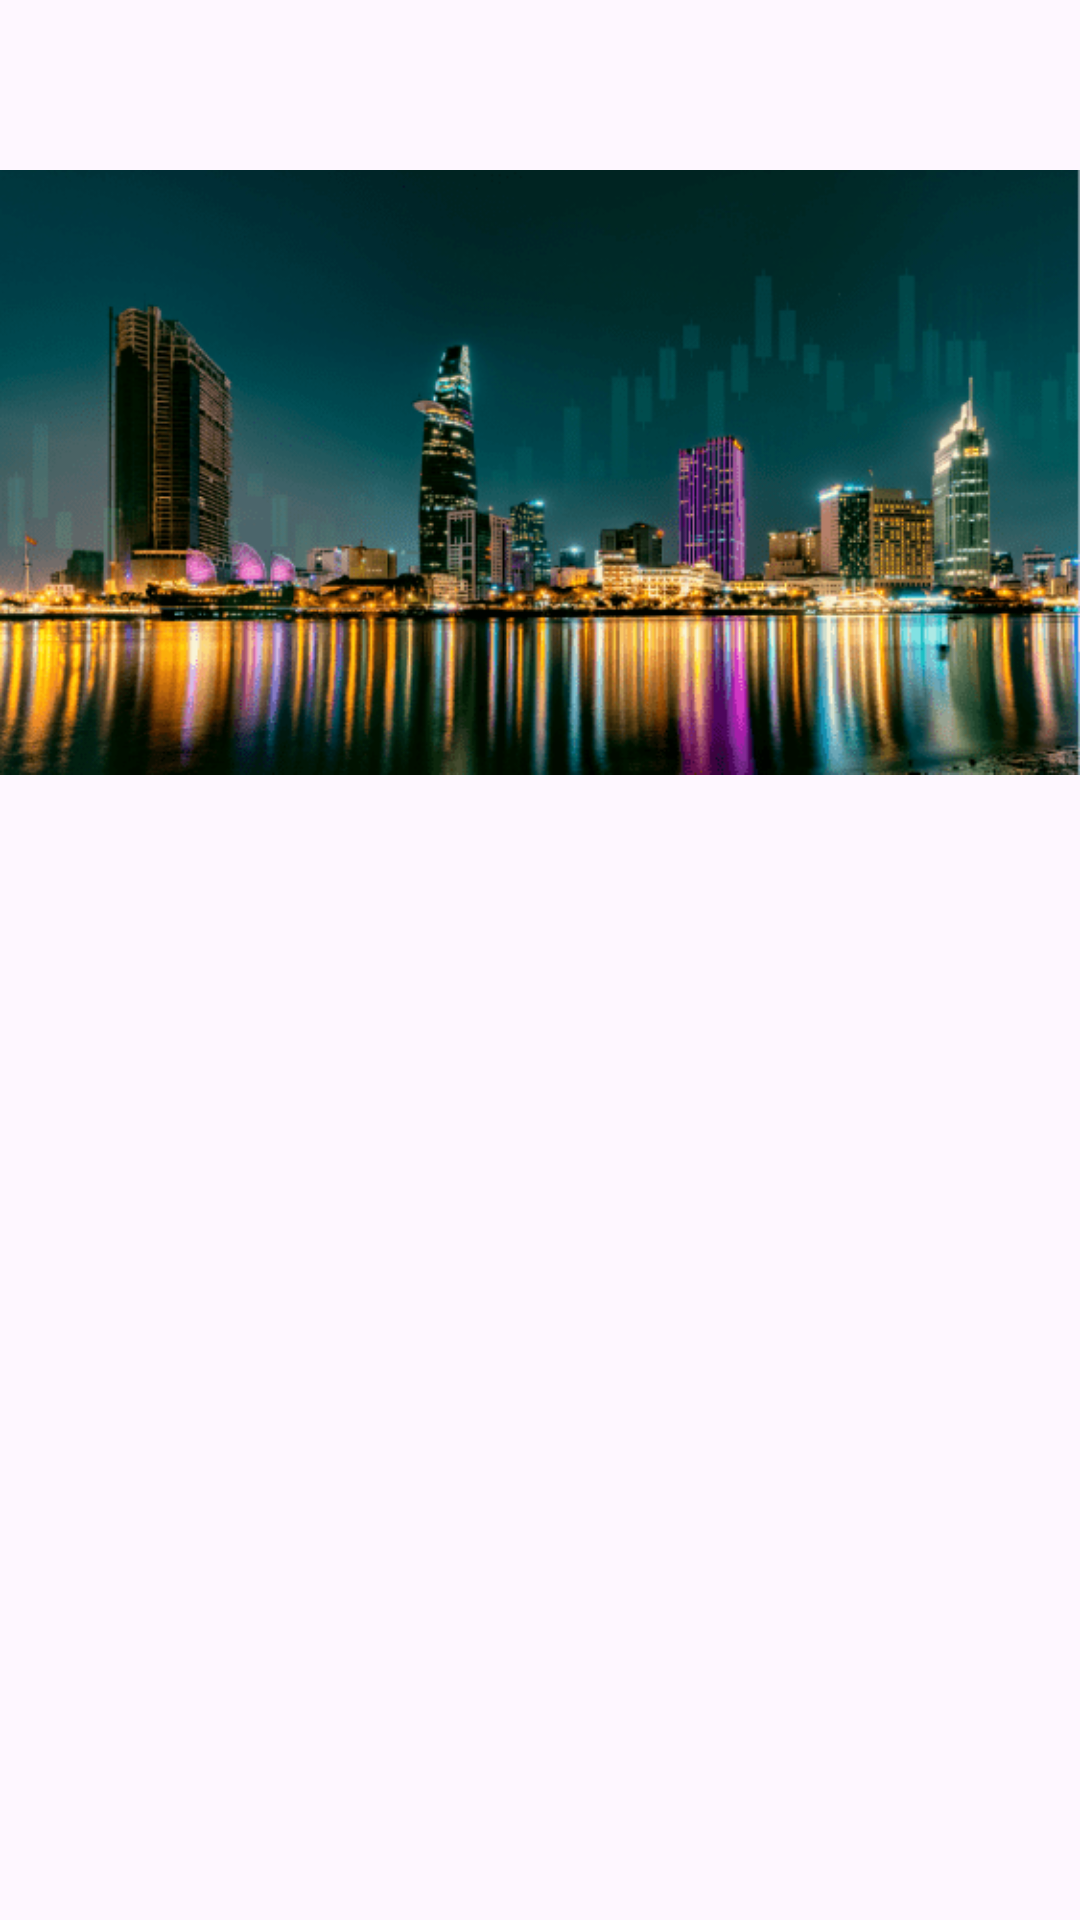

Produce the Android XML layout that renders to this screen, including the resource entries it uses.
<!-- AndroidManifest.xml: application theme Theme.Football247_Mobile -->
<!-- res/layout/first_article_news_item.xml -->
<?xml version="1.0" encoding="utf-8"?>
<LinearLayout xmlns:android="http://schemas.android.com/apk/res/android"
    android:layout_width="match_parent"
    android:layout_height="wrap_content"
    xmlns:tools="http://schemas.android.com/tools"
    xmlns:app="http://schemas.android.com/apk/res-auto"
    android:layout_marginBottom="6dp"
    android:orientation="vertical">

    <androidx.appcompat.widget.AppCompatImageView
        android:id="@+id/ivImage"
        android:layout_width="match_parent"
        android:layout_height="wrap_content"
        app:srcCompat="@drawable/mask_group_108"/>

    <TextView
        android:id="@+id/tvTitle"
        android:layout_width="wrap_content"
        android:layout_height="wrap_content"
        android:textStyle="bold"
        android:textSize="14sp"
        android:padding="4dp"
        tools:text="Title of the news article goes here and can be quite long 1111111111111111111111111111" />

    <LinearLayout
        android:layout_width="match_parent"
        android:layout_height="wrap_content"
        android:paddingBottom="12dp"
        android:orientation="horizontal" >

        <TextView
            android:id="@+id/tvAuthor"
            android:layout_width="wrap_content"
            android:layout_height="wrap_content"
            android:padding="4dp"
            tools:text="Author"/>

        <TextView
            android:id="@+id/tvCmtCount"
            android:layout_width="wrap_content"
            android:layout_height="wrap_content"
            android:layout_marginStart="8dp"
            tools:text="Comment Count"/>

    </LinearLayout>

    <View
        android:layout_width="match_parent"
        android:layout_height="2dp"
        android:layout_gravity="bottom"
        android:layout_marginLeft="4dp"
        android:layout_marginRight="4dp"
        android:background="@drawable/input_bottom"/>

</LinearLayout>
<!-- resources referenced by this layout -->
<resources>
  <!-- drawable mask_group_108: png bitmap (drawable, 82387 bytes) -->
  <style name="Theme.Football247_Mobile" parent="Base.Theme.Football247_Mobile" />
  <style name="Base.Theme.Football247_Mobile" parent="Theme.Material3.DayNight.NoActionBar">
          
          
      </style>
</resources>
